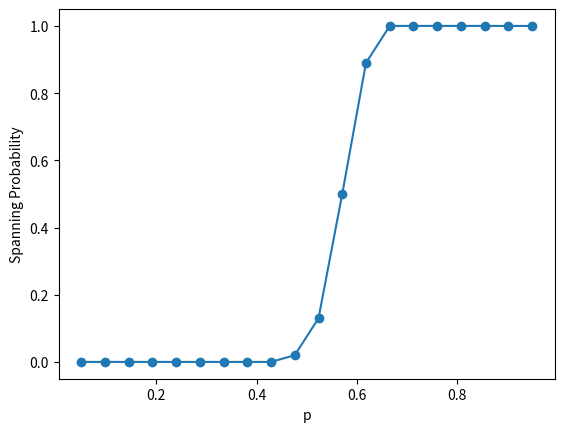

This figure's Python source:
import numpy as np
from matplotlib import pyplot as plt
from scipy.interpolate import interp1d

def random_num() -> float:
    return np.random.random()


class PercolationLattice:
    def __init__(self, size: int, probability: float) -> None:
        self.lattice = np.zeros((size, size))
        self.labels = np.zeros((size, size), dtype=object)
        self.prob = probability
        self.size = size
        self.all_labels = None
        self.num_clusters = None
        for i in range(size):
            for j in range(size):
                if random_num() < probability:
                    self.lattice[i][j] = 1
                else:
                    continue

    def __repr__(self) -> str:
        first_row = np.array2string(self.lattice[0], separator=", ")
        return "First row: " + first_row
    
    def label_clusters(self) -> None:
        label = 1
        for i in range(self.size):
            for j in range(self.size):
                if self.lattice[i][j] == 1 and self.labels[i][j] == 0:
                    self.identify_clusters((i, j), label)
                    label += 1

        self.num_clusters = label

    def check_neighbours(self, position: tuple[int, int]) -> list[tuple[int, int]]:
        positives = []
        x, y = position
        for nx, ny in [(x+1, y), (x-1, y), (x, y+1), (x, y-1)]:
            if 0 <= nx < self.size and 0 <= ny < self.size:
                if self.lattice[nx][ny] == 1:
                    positives.append((nx, ny))
        return positives

    def identify_clusters(self, position: tuple[int, int], current_label) -> None:
        x, y = position
        if self.labels[x][y] != 0:
            return
        self.labels[x][y] = current_label
        for nx, ny in self.check_neighbours(position):
            if self.labels[nx][ny] == 0:
                self.identify_clusters((nx, ny), current_label)

    def is_spanning_cluster(self) -> bool:
        updownlabels = []
        for i in range(self.size):
            if self.labels[0][i] != 0:
                label = self.labels[0][i]
                updownlabels.append(label)
        if len(updownlabels) != 0:
            for i in range(self.size):
                if self.labels[self.size -1][i] in updownlabels:
                    return True
        
        leftrightlabels = []
        for i in range(self.size):
            if self.labels[i][0] != 0:
                label = self.labels[i][0]
                leftrightlabels.append(label)
        if len(leftrightlabels) != 0:
            for i in range(self.size):
                if self.labels[i][self.size - 1] in leftrightlabels:
                    return True
        
        return False
    
    def run(self) -> bool:
        self.label_clusters()
        return self.is_spanning_cluster()


def average_over_p(num_of_p: int, lattice_size: int, trials_per_p: int) -> list[tuple[float, float]]:
    ps = np.linspace(start=0.05, stop=0.95, num=num_of_p)
    results: list[tuple[float, float]] = []
    for prob in ps:
        spannings = 0
        for _ in range(trials_per_p):
            percol = PercolationLattice(lattice_size, prob)
            spannings += 1 if percol.run() else 0
        results.append((prob, spannings/trials_per_p))
    
    return results

res = average_over_p(20, 30, 100)
ps, spanning_probs = zip(*res)
f = interp1d(spanning_probs, ps)
p_c = float(f(0.5))
print("Estimated critical probability: ", p_c)
plt.plot(ps, spanning_probs, 'o-')
plt.xlabel('p')
plt.ylabel('Spanning Probability')
plt.show()

